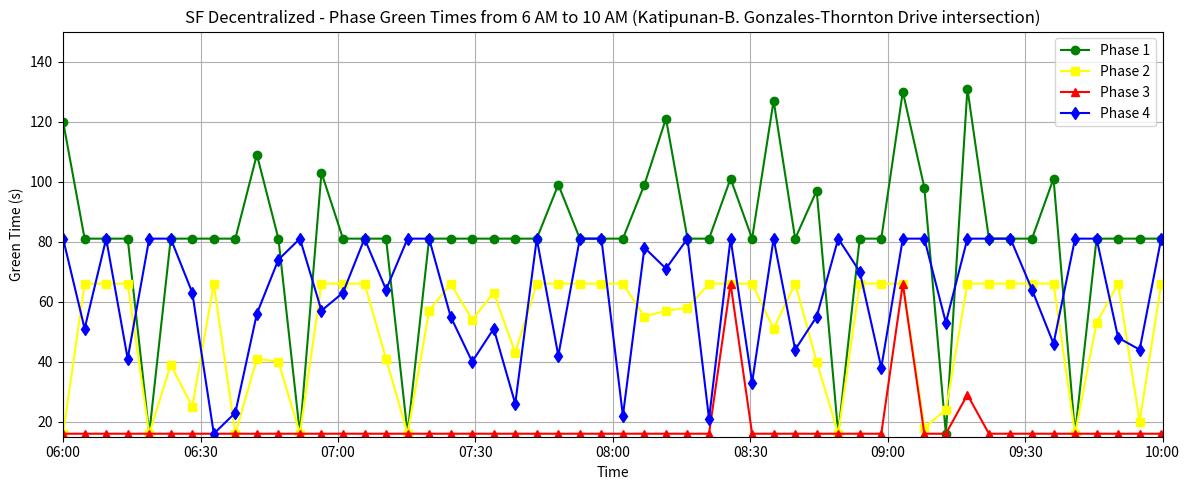

The matplotlib source for this figure:
import matplotlib.pyplot as plt
import datetime
import matplotlib.dates as mdates

# Define the green times for each phase
phase1_times = [float(x) for x in ['120.00', '81.00', '81.00', '81.00', '16.00', '81.00', '81.00', '81.00', '81.00', '109.00', '81.00', '16.00', '103.00', '81.00', '81.00', '81.00', '16.00', '81.00', '81.00', '81.00', '81.00', '81.00', '81.00', '99.00', '81.00', '81.00', '81.00', '99.00', '121.00', '81.00', '81.00', '101.00', '81.00', '127.00', '81.00', '97.00', '16.00', '81.00', '81.00', '130.00', '98.00', '16.00', '131.00', '81.00', '81.00', '81.00', '101.00', '16.00', '81.00', '81.00', '81.00', '81.00', '81.00', '133.00', '81.00', '106.00', '81.00', '110.00', '81.00', '81.00', '45.00']]
phase2_times = [float(x) for x in ['16.00', '66.00', '66.00', '66.00', '16.00', '39.00', '25.00', '66.00', '16.00', '41.00', '40.00', '16.00', '66.00', '66.00', '66.00', '41.00', '16.00', '57.00', '66.00', '54.00', '63.00', '43.00', '66.00', '66.00', '66.00', '66.00', '66.00', '55.00', '57.00', '58.00', '66.00', '66.00', '66.00', '51.00', '66.00', '40.00', '16.00', '66.00', '66.00', '66.00', '18.00', '24.00', '66.00', '66.00', '66.00', '66.00', '66.00', '16.00', '53.00', '66.00', '20.00', '66.00', '66.00', '66.00', '16.00', '35.00', '40.00', '66.00', '66.00', '37.00', '16.00']]
phase3_times = [float(x) for x in ['16.00', '16.00', '16.00', '16.00', '16.00', '16.00', '16.00', '16.00', '16.00', '16.00', '16.00', '16.00', '16.00', '16.00', '16.00', '16.00', '16.00', '16.00', '16.00', '16.00', '16.00', '16.00', '16.00', '16.00', '16.00', '16.00', '16.00', '16.00', '16.00', '16.00', '16.00', '66.00', '16.00', '16.00', '16.00', '16.00', '16.00', '16.00', '16.00', '66.00', '16.00', '16.00', '29.00', '16.00', '16.00', '16.00', '16.00', '16.00', '16.00', '16.00', '16.00', '16.00', '16.00', '16.00', '16.00', '16.00', '16.00', '16.00', '16.00', '16.00', '16.00']]
phase4_times = [float(x) for x in ['81.00', '51.00', '81.00', '41.00', '81.00', '81.00', '63.00', '16.00', '23.00', '56.00', '74.00', '81.00', '57.00', '63.00', '81.00', '64.00', '81.00', '81.00', '55.00', '40.00', '51.00', '26.00', '81.00', '42.00', '81.00', '81.00', '22.00', '78.00', '71.00', '81.00', '21.00', '81.00', '33.00', '81.00', '44.00', '55.00', '81.00', '70.00', '38.00', '81.00', '81.00', '53.00', '81.00', '81.00', '81.00', '64.00', '46.00', '81.00', '81.00', '48.00', '44.00', '81.00', '61.00', '32.00', '81.00', '64.00', '78.00', '81.00', '81.00', '16.00', '16.00']]

print(len(phase1_times))
print(len(phase2_times))
print(len(phase3_times))
print(len(phase4_times))

# Generate time intervals from 6:00 AM to 10:00 AM, distributed over 52 points
start_time = datetime.datetime.strptime("06:00", "%H:%M")
time_intervals = [start_time + datetime.timedelta(minutes=4.7 * i) for i in range(len(phase1_times))]

# Plotting
plt.figure(figsize=(12, 5))
plt.plot(time_intervals, phase1_times, marker='o', label='Phase 1', color = 'green')
plt.plot(time_intervals, phase2_times, marker='s', label='Phase 2', color = 'yellow')
plt.plot(time_intervals, phase3_times, marker='^', label='Phase 3', color = 'red')
plt.plot(time_intervals, phase4_times, marker='d', label='Phase 4', color = 'blue')
plt.title("SF Decentralized - Phase Green Times from 6 AM to 10 AM (Katipunan-B. Gonzales-Thornton Drive intersection)")
plt.xlabel("Time")
plt.ylabel("Green Time (s)")

# Setting x-axis ticks to 15-minute intervals
minutes = mdates.MinuteLocator(interval=30)
time_format = mdates.DateFormatter('%H:%M')
plt.gca().xaxis.set_major_locator(minutes)
plt.gca().xaxis.set_major_formatter(time_format)

# Setting x-axis limits
end_time = start_time + datetime.timedelta(hours=4)
plt.xlim([start_time, end_time])
plt.ylim([15,150])

plt.grid(True)

# Add the legend
plt.legend()

plt.tight_layout()
plt.show()